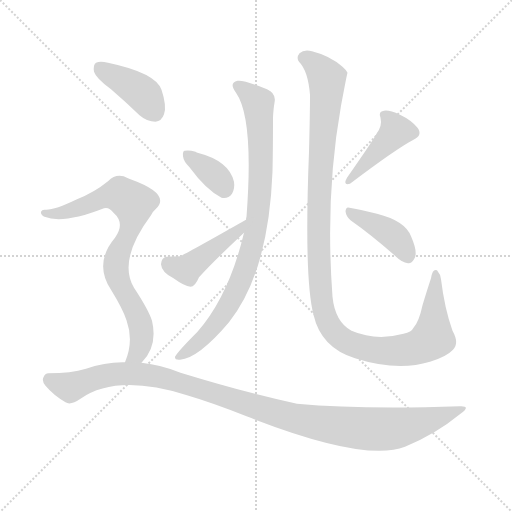
t = 0.00 s
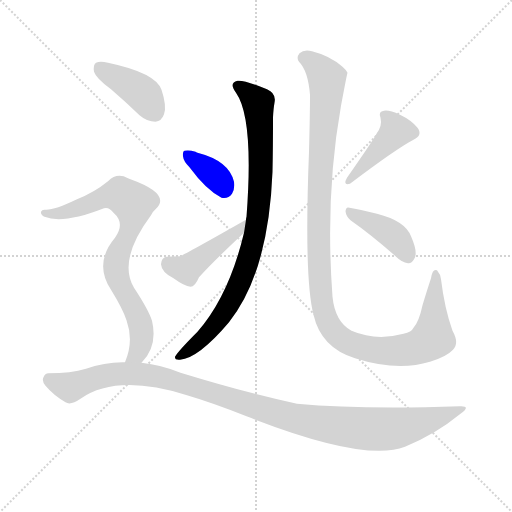
t = 1.43 s
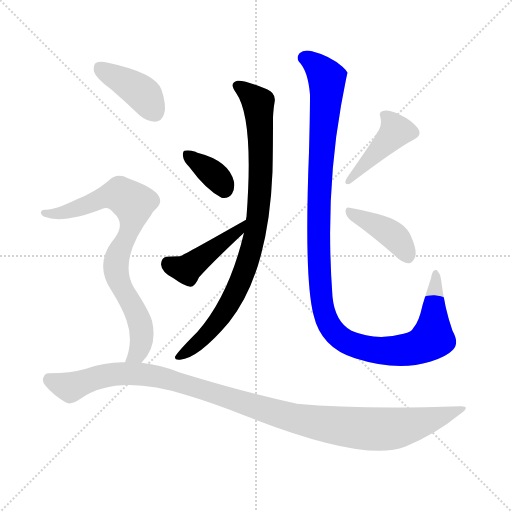
t = 2.86 s
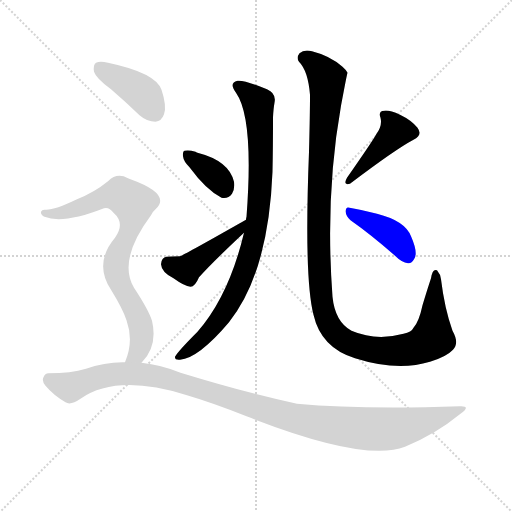
t = 4.29 s
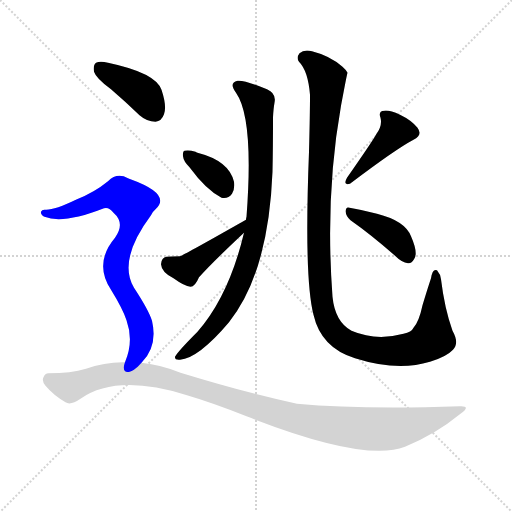
t = 5.71 s
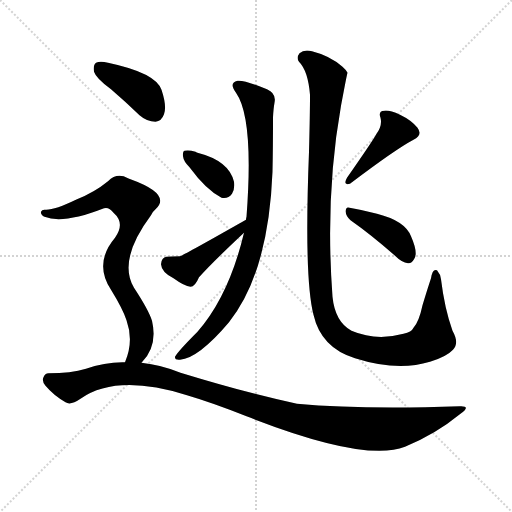
t = 7.14 s

The animated SVG that drew these frames (rendered in a browser with its animation timeline set to each time). Animation: 9 CSS @keyframes rules; one cycle of 7.14 s.

<svg version="1.1" viewBox="0 0 1024 1024" xmlns="http://www.w3.org/2000/svg">
  <g stroke="lightgray" stroke-dasharray="1,1" stroke-width="1" transform="scale(4, 4)">
    <line x1="0" y1="0" x2="256" y2="256"></line>
    <line x1="256" y1="0" x2="0" y2="256"></line>
    <line x1="128" y1="0" x2="128" y2="256"></line>
    <line x1="0" y1="128" x2="256" y2="128"></line>
  </g>
<g transform="scale(1, -1) translate(0, -900)">
   <style type="text/css">
    @keyframes keyframes0 {
      from {
       stroke: blue;
       stroke-dashoffset: 868;
       stroke-width: 128;
       }
       74% {
       animation-timing-function: step-end;
       stroke: blue;
       stroke-dashoffset: 0;
       stroke-width: 128;
       }
       to {
       stroke: black;
       stroke-width: 1024;
       }
       }
       #make-me-a-hanzi-animation-0 {
         animation: keyframes0 0.956380s both;
         animation-delay: 0.000000s;
         animation-timing-function: linear;
       }
    @keyframes keyframes1 {
      from {
       stroke: blue;
       stroke-dashoffset: 358;
       stroke-width: 128;
       }
       54% {
       animation-timing-function: step-end;
       stroke: blue;
       stroke-dashoffset: 0;
       stroke-width: 128;
       }
       to {
       stroke: black;
       stroke-width: 1024;
       }
       }
       #make-me-a-hanzi-animation-1 {
         animation: keyframes1 0.541341s both;
         animation-delay: 0.956380s;
         animation-timing-function: linear;
       }
    @keyframes keyframes2 {
      from {
       stroke: blue;
       stroke-dashoffset: 429;
       stroke-width: 128;
       }
       58% {
       animation-timing-function: step-end;
       stroke: blue;
       stroke-dashoffset: 0;
       stroke-width: 128;
       }
       to {
       stroke: black;
       stroke-width: 1024;
       }
       }
       #make-me-a-hanzi-animation-2 {
         animation: keyframes2 0.599121s both;
         animation-delay: 1.497721s;
         animation-timing-function: linear;
       }
    @keyframes keyframes3 {
      from {
       stroke: blue;
       stroke-dashoffset: 1172;
       stroke-width: 128;
       }
       79% {
       animation-timing-function: step-end;
       stroke: blue;
       stroke-dashoffset: 0;
       stroke-width: 128;
       }
       to {
       stroke: black;
       stroke-width: 1024;
       }
       }
       #make-me-a-hanzi-animation-3 {
         animation: keyframes3 1.203776s both;
         animation-delay: 2.096842s;
         animation-timing-function: linear;
       }
    @keyframes keyframes4 {
      from {
       stroke: blue;
       stroke-dashoffset: 424;
       stroke-width: 128;
       }
       58% {
       animation-timing-function: step-end;
       stroke: blue;
       stroke-dashoffset: 0;
       stroke-width: 128;
       }
       to {
       stroke: black;
       stroke-width: 1024;
       }
       }
       #make-me-a-hanzi-animation-4 {
         animation: keyframes4 0.595052s both;
         animation-delay: 3.300618s;
         animation-timing-function: linear;
       }
    @keyframes keyframes5 {
      from {
       stroke: blue;
       stroke-dashoffset: 402;
       stroke-width: 128;
       }
       57% {
       animation-timing-function: step-end;
       stroke: blue;
       stroke-dashoffset: 0;
       stroke-width: 128;
       }
       to {
       stroke: black;
       stroke-width: 1024;
       }
       }
       #make-me-a-hanzi-animation-5 {
         animation: keyframes5 0.577148s both;
         animation-delay: 3.895671s;
         animation-timing-function: linear;
       }
    @keyframes keyframes6 {
      from {
       stroke: blue;
       stroke-dashoffset: 401;
       stroke-width: 128;
       }
       57% {
       animation-timing-function: step-end;
       stroke: blue;
       stroke-dashoffset: 0;
       stroke-width: 128;
       }
       to {
       stroke: black;
       stroke-width: 1024;
       }
       }
       #make-me-a-hanzi-animation-6 {
         animation: keyframes6 0.576335s both;
         animation-delay: 4.472819s;
         animation-timing-function: linear;
       }
    @keyframes keyframes7 {
      from {
       stroke: blue;
       stroke-dashoffset: 787;
       stroke-width: 128;
       }
       72% {
       animation-timing-function: step-end;
       stroke: blue;
       stroke-dashoffset: 0;
       stroke-width: 128;
       }
       to {
       stroke: black;
       stroke-width: 1024;
       }
       }
       #make-me-a-hanzi-animation-7 {
         animation: keyframes7 0.890462s both;
         animation-delay: 5.049154s;
         animation-timing-function: linear;
       }
    @keyframes keyframes8 {
      from {
       stroke: blue;
       stroke-dashoffset: 1092;
       stroke-width: 128;
       }
       78% {
       animation-timing-function: step-end;
       stroke: blue;
       stroke-dashoffset: 0;
       stroke-width: 128;
       }
       to {
       stroke: black;
       stroke-width: 1024;
       }
       }
       #make-me-a-hanzi-animation-8 {
         animation: keyframes8 1.138672s both;
         animation-delay: 5.939616s;
         animation-timing-function: linear;
       }
</style>
<path d="M 488.0 434.5 Q 458.0 308.5 395.0 236.5 Q 356.0 197.5 350.0 186.5 Q 349.0 179.5 360.0 180.5 Q 397.0 183.5 458.0 255.5 Q 537.0 354.5 545.0 556.5 Q 546.0 605.5 546.0 665.5 Q 547.0 683.5 549.0 694.5 Q 553.0 713.5 534.0 721.5 Q 488.0 740.5 475.0 738.5 Q 457.0 734.5 472.0 714.5 Q 508.0 663.5 493.0 466.5 Q 492.0 463.5 492.0 460.5 L 488.0 434.5 Z" fill="lightgray"></path> 
<path d="M 379.0 565.5 Q 412.0 520.5 443.0 504.5 Q 456.0 501.5 464.0 512.5 Q 470.0 522.5 468.0 536.5 Q 458.0 578.5 395.0 594.5 Q 392.0 595.5 391.0 596.5 Q 378.0 600.5 369.0 598.5 Q 365.0 597.5 366.0 587.5 Q 367.0 577.5 379.0 565.5 Z" fill="lightgray"></path> 
<path d="M 492.0 460.5 Q 365.0 388.5 360.0 387.5 Q 341.0 387.5 333.0 386.5 Q 323.0 385.5 322.0 371.5 Q 323.0 355.5 347.0 343.5 Q 369.0 327.5 381.0 326.5 Q 390.0 326.5 398.0 345.5 Q 426.0 376.5 488.0 434.5 C 510.0 455.5 518.0 475.5 492.0 460.5 Z" fill="lightgray"></path> 
<path d="M 906.0 200.5 Q 919.0 213.5 905.0 238.5 Q 889.0 283.5 882.0 341.5 Q 881.0 351.5 874.0 359.5 Q 865.0 363.5 862.0 343.5 Q 855.0 322.5 845.0 289.5 Q 838.0 256.5 827.0 244.5 Q 823.0 235.5 807.0 232.5 Q 752.0 217.5 703.0 238.5 Q 670.0 256.5 665.0 306.5 Q 650.0 508.5 682.0 688.5 Q 694.0 752.5 695.0 754.5 Q 691.0 761.5 685.0 766.5 Q 660.0 788.5 624.0 797.5 Q 608.0 801.5 599.0 793.5 Q 592.0 784.5 598.0 776.5 Q 616.0 758.5 620.0 710.5 Q 620.0 673.5 618.0 596.5 Q 608.0 343.5 627.0 270.5 Q 642.0 204.5 710.0 183.5 Q 795.0 156.5 860.0 176.5 Q 893.0 186.5 906.0 200.5 Z" fill="lightgray"></path> 
<path d="M 753.0 632.5 Q 747.0 620.5 694.0 544.5 Q 685.0 528.5 700.0 532.5 Q 791.0 601.5 827.0 620.5 Q 846.0 629.5 835.0 644.5 Q 823.0 659.5 800.0 670.5 Q 778.0 680.5 768.0 678.5 Q 756.0 677.5 761.0 664.5 Q 765.0 648.5 753.0 632.5 Z" fill="lightgray"></path> 
<path d="M 701.0 459.5 Q 741.0 431.5 789.0 389.5 Q 804.0 374.5 816.0 373.5 Q 823.0 372.5 828.0 381.5 Q 837.0 393.5 822.0 427.5 Q 810.0 458.5 754.0 472.5 Q 718.0 481.5 699.0 484.5 Q 692.0 487.5 691.0 477.5 Q 692.0 467.5 701.0 459.5 Z" fill="lightgray"></path> 
<path d="M 222.0 721.5 Q 250.0 697.5 279.0 669.5 Q 294.0 656.5 311.0 656.5 Q 323.0 657.5 328.0 671.5 Q 334.0 687.5 323.0 720.5 Q 311.0 754.5 216.0 774.5 Q 200.0 778.5 192.0 774.5 Q 186.0 770.5 188.0 756.5 Q 192.0 743.5 222.0 721.5 Z" fill="lightgray"></path> 
<path d="M 283.0 174.5 Q 316.0 207.5 304.0 258.5 Q 297.0 280.5 268.0 324.5 Q 235.0 379.5 302.0 469.5 Q 305.0 476.5 311.0 481.5 Q 344.0 511.5 261.0 541.5 Q 258.0 542.5 256.0 543.5 Q 234.0 555.5 216.0 537.5 Q 189.0 515.5 154.0 501.5 Q 108.0 479.5 91.0 480.5 Q 84.0 481.5 82.0 476.5 Q 81.0 470.5 89.0 466.5 Q 126.0 451.5 208.0 483.5 Q 218.0 486.5 227.0 474.5 Q 251.0 453.5 230.0 424.5 Q 187.0 373.5 222.0 320.5 Q 246.0 281.5 253.0 259.5 Q 268.0 217.5 250.0 175.5 C 240.0 147.5 264.0 151.5 283.0 174.5 Z" fill="lightgray"></path> 
<path d="M 250.0 175.5 Q 211.0 176.5 172.0 162.5 Q 142.0 153.5 97.0 153.5 Q 90.0 153.5 87.0 145.5 Q 83.0 138.5 91.0 128.5 Q 107.0 109.5 131.0 95.5 Q 141.0 88.5 161.0 102.5 Q 234.0 153.5 374.0 109.5 Q 425.0 94.5 493.0 67.5 Q 730.0 -25.5 810.0 6.5 Q 871.0 31.5 921.0 72.5 Q 943.0 88.5 920.0 87.5 Q 725.0 80.5 594.0 92.5 Q 495.0 113.5 361.0 154.5 Q 322.0 170.5 283.0 174.5 L 250.0 175.5 Z" fill="lightgray"></path> 
      <clipPath id="make-me-a-hanzi-clip-0">
      <path d="M 488.0 434.5 Q 458.0 308.5 395.0 236.5 Q 356.0 197.5 350.0 186.5 Q 349.0 179.5 360.0 180.5 Q 397.0 183.5 458.0 255.5 Q 537.0 354.5 545.0 556.5 Q 546.0 605.5 546.0 665.5 Q 547.0 683.5 549.0 694.5 Q 553.0 713.5 534.0 721.5 Q 488.0 740.5 475.0 738.5 Q 457.0 734.5 472.0 714.5 Q 508.0 663.5 493.0 466.5 Q 492.0 463.5 492.0 460.5 L 488.0 434.5 Z" fill="lightgray"></path>
      </clipPath>
      <path clip-path="url(#make-me-a-hanzi-clip-0)" d="M 477.0 726.5 L 517.0 692.5 L 521.0 528.5 L 505.0 408.5 L 477.0 326.5 L 438.0 258.5 L 412.0 228.5 L 357.0 186.5 " fill="none" id="make-me-a-hanzi-animation-0" stroke-dasharray="740 1480" stroke-linecap="round"></path>

      <clipPath id="make-me-a-hanzi-clip-1">
      <path d="M 379.0 565.5 Q 412.0 520.5 443.0 504.5 Q 456.0 501.5 464.0 512.5 Q 470.0 522.5 468.0 536.5 Q 458.0 578.5 395.0 594.5 Q 392.0 595.5 391.0 596.5 Q 378.0 600.5 369.0 598.5 Q 365.0 597.5 366.0 587.5 Q 367.0 577.5 379.0 565.5 Z" fill="lightgray"></path>
      </clipPath>
      <path clip-path="url(#make-me-a-hanzi-clip-1)" d="M 374.0 591.5 L 431.0 547.5 L 448.0 522.5 " fill="none" id="make-me-a-hanzi-animation-1" stroke-dasharray="230 460" stroke-linecap="round"></path>

      <clipPath id="make-me-a-hanzi-clip-2">
      <path d="M 492.0 460.5 Q 365.0 388.5 360.0 387.5 Q 341.0 387.5 333.0 386.5 Q 323.0 385.5 322.0 371.5 Q 323.0 355.5 347.0 343.5 Q 369.0 327.5 381.0 326.5 Q 390.0 326.5 398.0 345.5 Q 426.0 376.5 488.0 434.5 C 510.0 455.5 518.0 475.5 492.0 460.5 Z" fill="lightgray"></path>
      </clipPath>
      <path clip-path="url(#make-me-a-hanzi-clip-2)" d="M 335.0 373.5 L 373.0 361.5 L 479.0 442.5 " fill="none" id="make-me-a-hanzi-animation-2" stroke-dasharray="301 602" stroke-linecap="round"></path>

      <clipPath id="make-me-a-hanzi-clip-3">
      <path d="M 906.0 200.5 Q 919.0 213.5 905.0 238.5 Q 889.0 283.5 882.0 341.5 Q 881.0 351.5 874.0 359.5 Q 865.0 363.5 862.0 343.5 Q 855.0 322.5 845.0 289.5 Q 838.0 256.5 827.0 244.5 Q 823.0 235.5 807.0 232.5 Q 752.0 217.5 703.0 238.5 Q 670.0 256.5 665.0 306.5 Q 650.0 508.5 682.0 688.5 Q 694.0 752.5 695.0 754.5 Q 691.0 761.5 685.0 766.5 Q 660.0 788.5 624.0 797.5 Q 608.0 801.5 599.0 793.5 Q 592.0 784.5 598.0 776.5 Q 616.0 758.5 620.0 710.5 Q 620.0 673.5 618.0 596.5 Q 608.0 343.5 627.0 270.5 Q 642.0 204.5 710.0 183.5 Q 795.0 156.5 860.0 176.5 Q 893.0 186.5 906.0 200.5 Z" fill="lightgray"></path>
      </clipPath>
      <path clip-path="url(#make-me-a-hanzi-clip-3)" d="M 608.0 784.5 L 635.0 766.5 L 654.0 742.5 L 641.0 583.5 L 637.0 389.5 L 643.0 302.5 L 661.0 245.5 L 686.0 220.5 L 725.0 204.5 L 798.0 198.5 L 844.0 209.5 L 865.0 223.5 L 872.0 352.5 " fill="none" id="make-me-a-hanzi-animation-3" stroke-dasharray="1044 2088" stroke-linecap="round"></path>

      <clipPath id="make-me-a-hanzi-clip-4">
      <path d="M 753.0 632.5 Q 747.0 620.5 694.0 544.5 Q 685.0 528.5 700.0 532.5 Q 791.0 601.5 827.0 620.5 Q 846.0 629.5 835.0 644.5 Q 823.0 659.5 800.0 670.5 Q 778.0 680.5 768.0 678.5 Q 756.0 677.5 761.0 664.5 Q 765.0 648.5 753.0 632.5 Z" fill="lightgray"></path>
      </clipPath>
      <path clip-path="url(#make-me-a-hanzi-clip-4)" d="M 772.0 667.5 L 792.0 638.5 L 721.0 559.5 L 705.0 551.5 L 706.0 542.5 " fill="none" id="make-me-a-hanzi-animation-4" stroke-dasharray="296 592" stroke-linecap="round"></path>

      <clipPath id="make-me-a-hanzi-clip-5">
      <path d="M 701.0 459.5 Q 741.0 431.5 789.0 389.5 Q 804.0 374.5 816.0 373.5 Q 823.0 372.5 828.0 381.5 Q 837.0 393.5 822.0 427.5 Q 810.0 458.5 754.0 472.5 Q 718.0 481.5 699.0 484.5 Q 692.0 487.5 691.0 477.5 Q 692.0 467.5 701.0 459.5 Z" fill="lightgray"></path>
      </clipPath>
      <path clip-path="url(#make-me-a-hanzi-clip-5)" d="M 700.0 475.5 L 787.0 428.5 L 814.0 389.5 " fill="none" id="make-me-a-hanzi-animation-5" stroke-dasharray="274 548" stroke-linecap="round"></path>

      <clipPath id="make-me-a-hanzi-clip-6">
      <path d="M 222.0 721.5 Q 250.0 697.5 279.0 669.5 Q 294.0 656.5 311.0 656.5 Q 323.0 657.5 328.0 671.5 Q 334.0 687.5 323.0 720.5 Q 311.0 754.5 216.0 774.5 Q 200.0 778.5 192.0 774.5 Q 186.0 770.5 188.0 756.5 Q 192.0 743.5 222.0 721.5 Z" fill="lightgray"></path>
      </clipPath>
      <path clip-path="url(#make-me-a-hanzi-clip-6)" d="M 199.0 765.5 L 290.0 708.5 L 309.0 675.5 " fill="none" id="make-me-a-hanzi-animation-6" stroke-dasharray="273 546" stroke-linecap="round"></path>

      <clipPath id="make-me-a-hanzi-clip-7">
      <path d="M 283.0 174.5 Q 316.0 207.5 304.0 258.5 Q 297.0 280.5 268.0 324.5 Q 235.0 379.5 302.0 469.5 Q 305.0 476.5 311.0 481.5 Q 344.0 511.5 261.0 541.5 Q 258.0 542.5 256.0 543.5 Q 234.0 555.5 216.0 537.5 Q 189.0 515.5 154.0 501.5 Q 108.0 479.5 91.0 480.5 Q 84.0 481.5 82.0 476.5 Q 81.0 470.5 89.0 466.5 Q 126.0 451.5 208.0 483.5 Q 218.0 486.5 227.0 474.5 Q 251.0 453.5 230.0 424.5 Q 187.0 373.5 222.0 320.5 Q 246.0 281.5 253.0 259.5 Q 268.0 217.5 250.0 175.5 C 240.0 147.5 264.0 151.5 283.0 174.5 Z" fill="lightgray"></path>
      </clipPath>
      <path clip-path="url(#make-me-a-hanzi-clip-7)" d="M 89.0 473.5 L 142.0 478.5 L 228.0 510.5 L 240.0 510.5 L 267.0 493.5 L 265.0 455.5 L 236.0 392.5 L 232.0 368.5 L 239.0 335.5 L 277.0 263.5 L 284.0 233.5 L 279.0 202.5 L 267.0 185.5 L 256.0 181.5 " fill="none" id="make-me-a-hanzi-animation-7" stroke-dasharray="659 1318" stroke-linecap="round"></path>

      <clipPath id="make-me-a-hanzi-clip-8">
      <path d="M 250.0 175.5 Q 211.0 176.5 172.0 162.5 Q 142.0 153.5 97.0 153.5 Q 90.0 153.5 87.0 145.5 Q 83.0 138.5 91.0 128.5 Q 107.0 109.5 131.0 95.5 Q 141.0 88.5 161.0 102.5 Q 234.0 153.5 374.0 109.5 Q 425.0 94.5 493.0 67.5 Q 730.0 -25.5 810.0 6.5 Q 871.0 31.5 921.0 72.5 Q 943.0 88.5 920.0 87.5 Q 725.0 80.5 594.0 92.5 Q 495.0 113.5 361.0 154.5 Q 322.0 170.5 283.0 174.5 L 250.0 175.5 Z" fill="lightgray"></path>
      </clipPath>
      <path clip-path="url(#make-me-a-hanzi-clip-8)" d="M 100.0 139.5 L 142.0 126.5 L 215.0 150.5 L 287.0 151.5 L 380.0 129.5 L 576.0 66.5 L 651.0 51.5 L 748.0 41.5 L 828.0 51.5 L 911.0 79.5 " fill="none" id="make-me-a-hanzi-animation-8" stroke-dasharray="964 1928" stroke-linecap="round"></path>

</g>
</svg>
